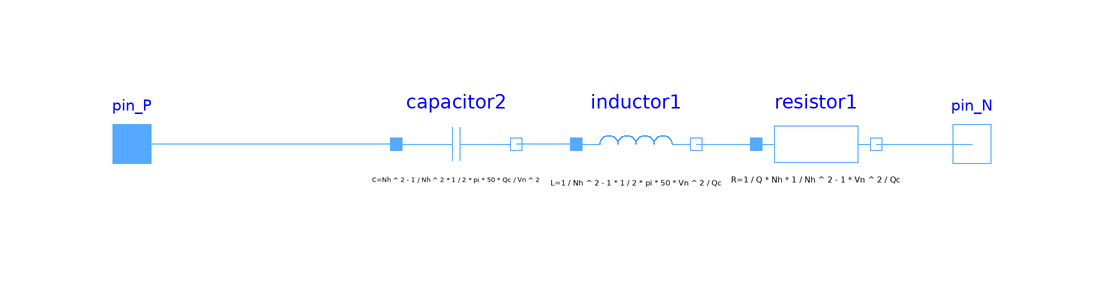

The component connection diagram of the Modelica model below, drawn from its own Placement and Line annotations.

model BpFilterFreqDomain
  "Single-tuned band pass filter in frequency domain"
  import Modelica.Constants.pi;
  parameter Modelica.Units.SI.ReactivePower Qc = 49e6 "Nominal reactive power";
  parameter Modelica.Units.SI.Voltage Vn = 400e3 "Nominal rms voltage";
  parameter Real Nh = 5 "Harmonic order to be tuned";
  parameter Real Q = 30 "Filter quality factor";
  Modelica.Electrical.QuasiStatic.SinglePhase.Interfaces.PositivePin pin_P
    annotation (Placement(transformation(extent={{-48,38},{-32,54}}),
        iconTransformation(extent={{-108,-12},{-92,4}})));
  Modelica.Electrical.QuasiStatic.SinglePhase.Interfaces.NegativePin pin_N
    annotation (Placement(transformation(extent={{92,38},{108,54}}),
        iconTransformation(extent={{92,-8},{108,8}})));
  Modelica.Electrical.QuasiStatic.SinglePhase.Basic.Resistor resistor1(R_ref=(1/
        Q)*Nh*(1/(Nh^2 - 1))*(Vn^2/Qc))
    annotation (Placement(transformation(extent={{64,36},{84,56}})));
  Modelica.Electrical.QuasiStatic.SinglePhase.Basic.Inductor inductor1(L=(1/(Nh^
        2 - 1))*(1/(2*pi*50))*(Vn^2/Qc))
    annotation (Placement(transformation(extent={{34,36},{54,56}})));
  Modelica.Electrical.QuasiStatic.SinglePhase.Basic.Capacitor capacitor2(C=((Nh^2
         - 1)/Nh^2)*(1/(2*pi*50))*(Qc/Vn^2))
    annotation (Placement(transformation(extent={{4,36},{24,56}})));
equation
  connect(capacitor2.pin_p, pin_P)
    annotation (Line(points={{4,46},{-40,46}}, color={85,170,255}));
  connect(resistor1.pin_n, pin_N)
    annotation (Line(points={{84,46},{100,46}}, color={85,170,255}));
  connect(inductor1.pin_p, capacitor2.pin_n)
    annotation (Line(points={{34,46},{24,46}}, color={85,170,255}));
  connect(inductor1.pin_n, resistor1.pin_p)
    annotation (Line(points={{54,46},{64,46}}, color={85,170,255}));
  annotation (Icon(coordinateSystem(preserveAspectRatio=false, extent={{-100,
            -100},{100,100}}), graphics={
        Rectangle(
          extent={{-100,-100},{100,100}},
          lineColor={85,170,255},
          fillColor={255,255,255},
          fillPattern=FillPattern.Solid),
        Text(
          origin={-0.207,-7.342},
          textColor={0,0,220},
          extent={{-97.7928,147.342},{100.207,113.342}},
          textString="%name"),
        Line(
          points={{-20,68},{-20,-54}},
          color={85,170,255},
          thickness=0.5),
        Line(
          points={{-40,-32},{80,-32}},
          color={85,170,255},
          thickness=0.5),
        Line(
          points={{-38,52}},
          color={85,170,255},
          thickness=0.5,
          smooth=Smooth.Bezier),
        Text(
          extent={{-66,70},{-24,36}},
          textColor={85,170,255},
          textString="|Z|"),
        Text(
          extent={{12,-32},{84,-72}},
          textColor={85,170,255},
          textString="f"),
        Line(
          points={{-16,38},{-8,-2},{-2,-22},{8,-30},{24,-20},{36,-10},{46,
              -2}},
          color={85,170,255},
          thickness=0.5,
          smooth=Smooth.Bezier)}),
                             Diagram(coordinateSystem(preserveAspectRatio=
            false, extent={{-40,-20},{100,100}})),
    Documentation(info="<html>
<head>
  <style>
    body {
      font-family: \"Courier New\", Courier, monospace;
    }
  </style>
</head>
<body>
<a href=\"modelica://HVDC.Models.BpFilterTimeDomain\">[See BpFilterTimeDomain]</a>
</body>
</html>"));
end BpFilterFreqDomain;